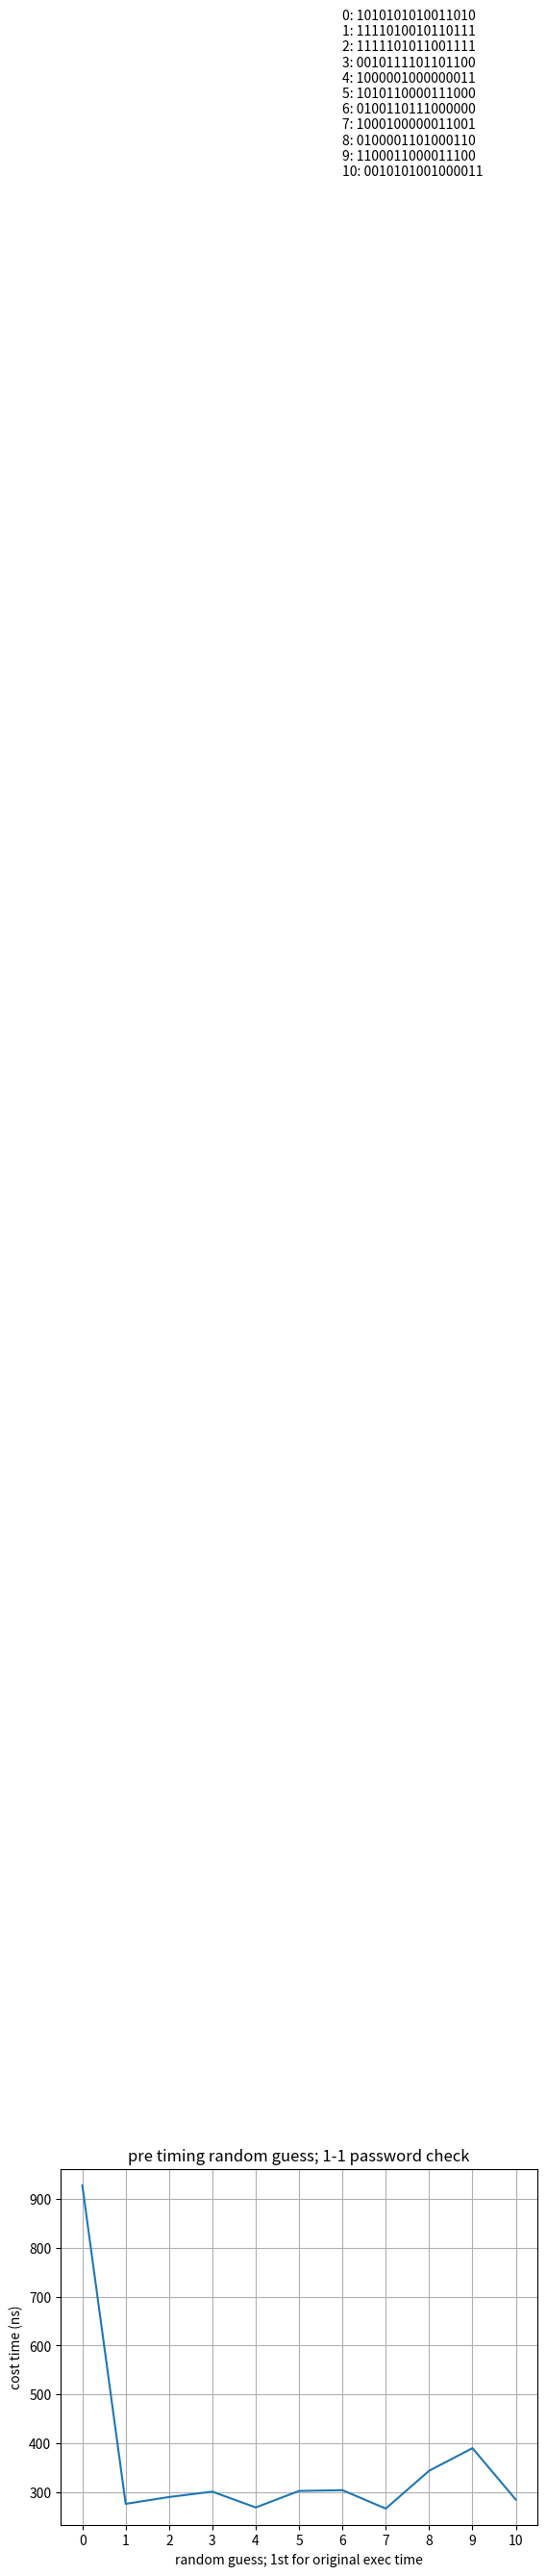

Source code (Python): (Note: this script raises an exception after producing the figure.)
import time
import random
import numpy as np
import matplotlib.pyplot as plt

private = '1010101010011010'

def guess_private(guess):
	if len(guess) != len(private):
		return False
	for i in range(len(guess)-1, -1, -1):
		if guess[i] != private[i]:
			return False
	return True
	
f = plt.figure()
x = np.array([])
y = np.array([])
G =  ['1010101010011010', '1111010010110111', '1111101011001111', 
	'0010111101101100', '1000001000000011', '1010110000111000', 
	'0100110111000000', '1000100000011001', '0100001101000110', 
	'1100011000011100', '0010101001000011']
ticks = ''
# guess for 10 times
for i in range(len(G)):
	guess = G[i]
	x = np.append(x, i)
	ticks += str(i) + ': ' + guess + '\n'
	
	avg_cost = 0
	runtime = 100
	for _ in range(runtime):
		start = time.time_ns()
		guess_private(guess)
		end = time.time_ns()
		avg_cost += end - start
	avg_cost /= runtime
	y = np.append(y, avg_cost)
	print(f'{i}:\tAverage cost: {avg_cost}')


plt.plot(x, y)
plt.title('pre timing random guess; 1-1 password check')
plt.xlabel('random guess; 1st for original exec time')
plt.ylabel('cost time (ns)')
plt.xticks(np.arange(0, 11, 1))
plt.text(6, 5000, ticks) # for pi
#plt.text(6, 1100, ticks) # for mac
plt.grid()
plt.savefig('pi_results/test_compare.pdf')
#plt.savefig('mac_results/test_compare.pdf')

